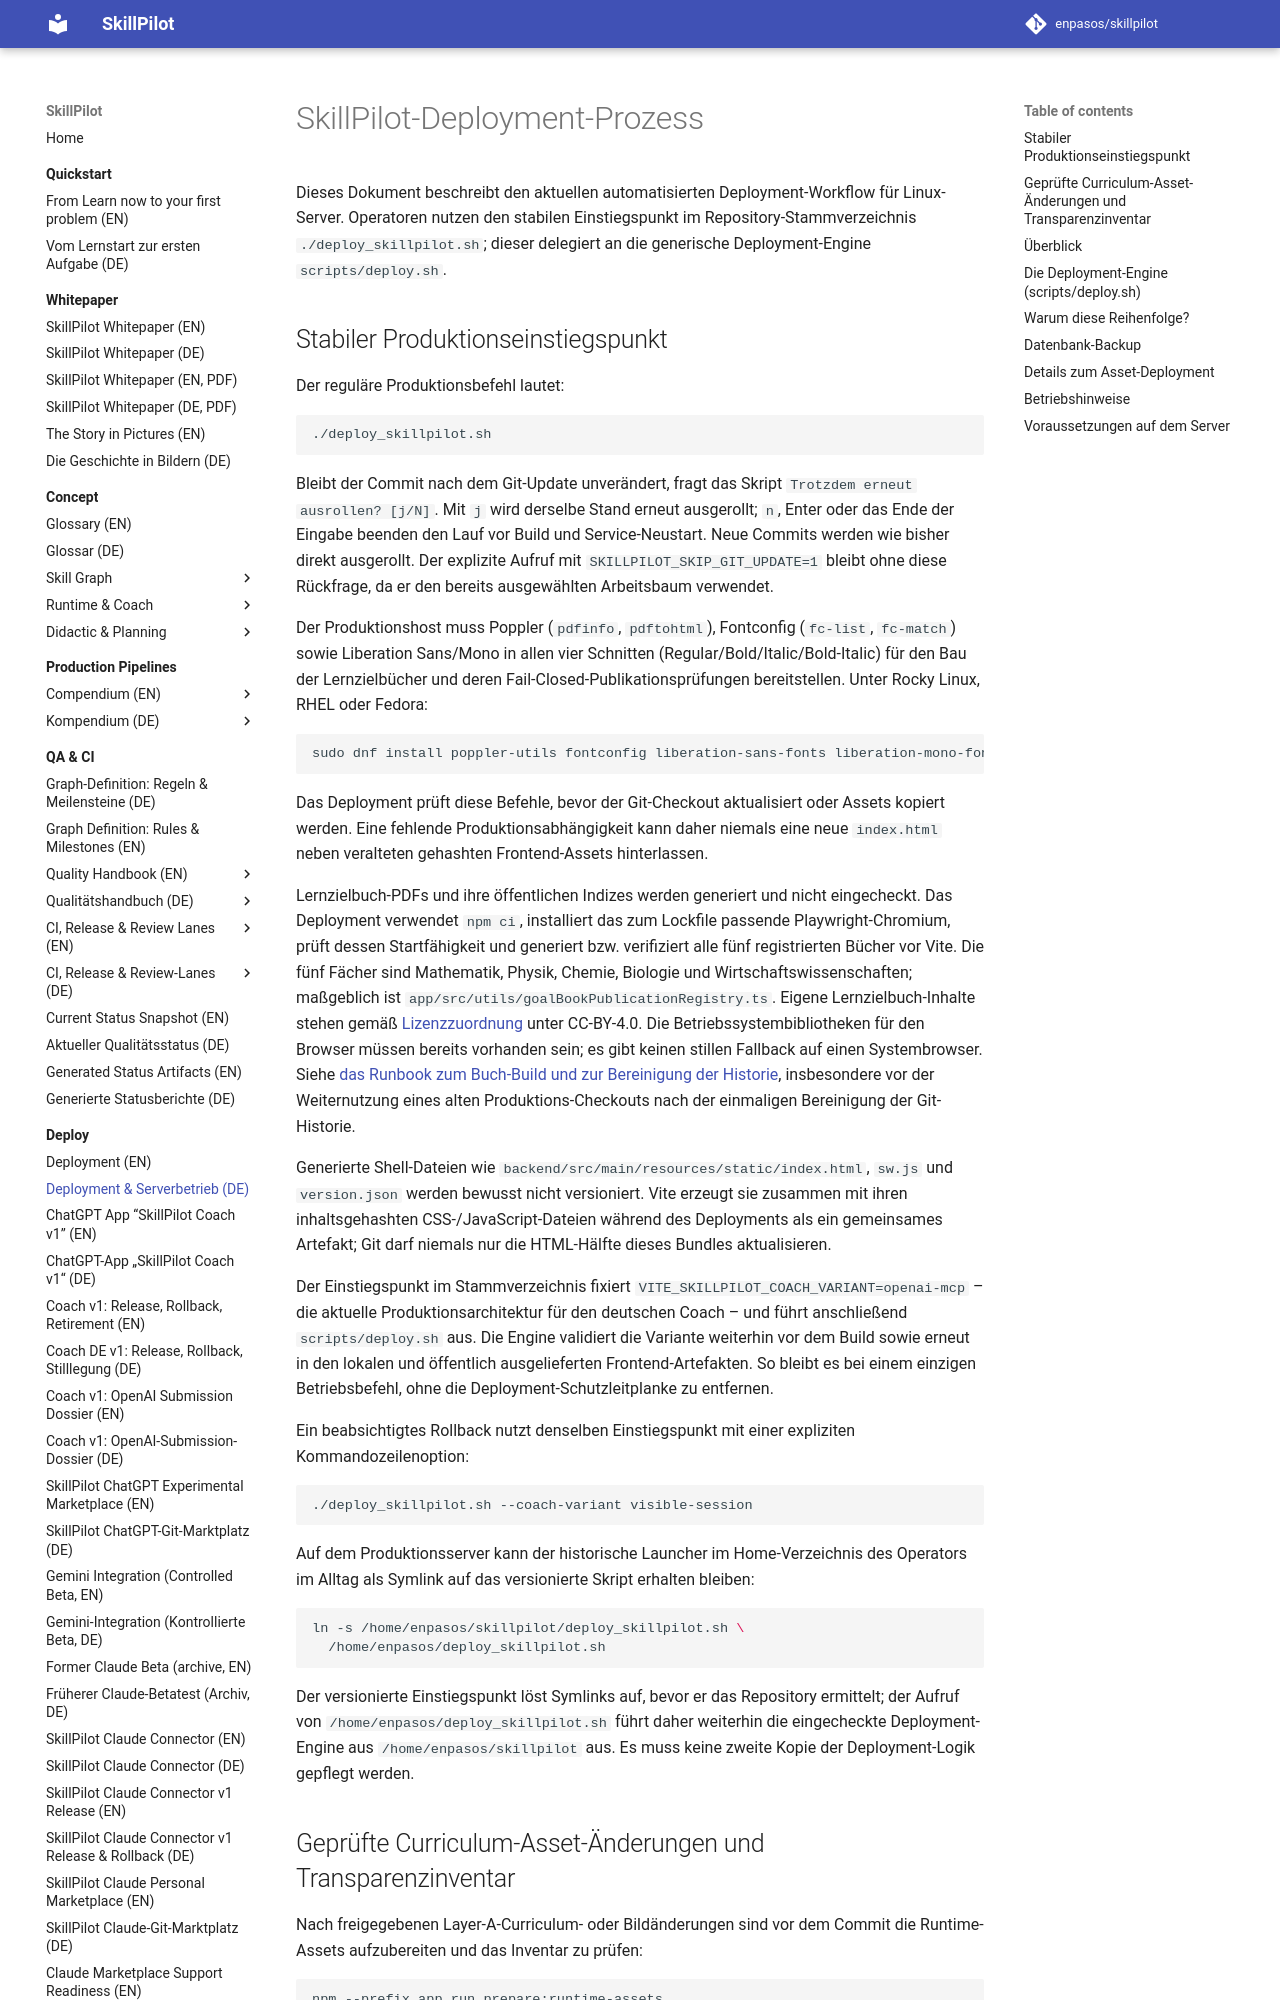

repository: enpasos/skillpilot · page: deploy/deployment.de/index.html · generator: mkdocs

# SkillPilot-Deployment-Prozess

Dieses Dokument beschreibt den aktuellen automatisierten Deployment-Workflow für
Linux-Server. Operatoren nutzen den stabilen Einstiegspunkt im Repository-Stammverzeichnis
`./deploy_skillpilot.sh`; dieser delegiert an die generische Deployment-Engine
`scripts/deploy.sh`.

## Stabiler Produktionseinstiegspunkt

Der reguläre Produktionsbefehl lautet:

```bash
./deploy_skillpilot.sh
```

Bleibt der Commit nach dem Git-Update unverändert, fragt das Skript
`Trotzdem erneut ausrollen? [j/N]`. Mit `j` wird derselbe Stand erneut ausgerollt;
`n`, Enter oder das Ende der Eingabe beenden den Lauf vor Build und
Service-Neustart. Neue Commits werden wie bisher direkt ausgerollt.
Der explizite Aufruf mit `SKILLPILOT_SKIP_GIT_UPDATE=1` bleibt ohne diese
Rückfrage, da er den bereits ausgewählten Arbeitsbaum verwendet.

Der Produktionshost muss Poppler (`pdfinfo`, `pdftohtml`),
Fontconfig (`fc-list`, `fc-match`) sowie Liberation Sans/Mono in allen vier
Schnitten (Regular/Bold/Italic/Bold-Italic) für den Bau der Lernzielbücher und deren
Fail-Closed-Publikationsprüfungen bereitstellen. Unter Rocky Linux, RHEL oder Fedora:

```bash
sudo dnf install poppler-utils fontconfig liberation-sans-fonts liberation-mono-fonts
```

Das Deployment prüft diese Befehle, bevor der Git-Checkout aktualisiert oder
Assets kopiert werden. Eine fehlende Produktionsabhängigkeit kann daher niemals eine neue
`index.html` neben veralteten gehashten Frontend-Assets hinterlassen.

Lernzielbuch-PDFs und ihre öffentlichen Indizes werden generiert und nicht eingecheckt.
Das Deployment verwendet `npm ci`, installiert das zum Lockfile passende Playwright-Chromium,
prüft dessen Startfähigkeit und generiert bzw. verifiziert alle fünf registrierten Bücher vor Vite.
Die fünf Fächer sind Mathematik, Physik, Chemie, Biologie und Wirtschaftswissenschaften; maßgeblich ist `app/src/utils/goalBookPublicationRegistry.ts`. Eigene Lernzielbuch-Inhalte stehen gemäß [Lizenzzuordnung](https://github.com/enpasos/skillpilot/blob/main/LICENSING.md) unter CC-BY-4.0.
Die Betriebssystembibliotheken für den Browser müssen bereits vorhanden sein; es gibt keinen stillen Fallback auf
einen Systembrowser. Siehe [das Runbook zum Buch-Build und zur Bereinigung der Historie](goal-book-build-and-history-cleanup.md),
insbesondere vor der Weiternutzung eines alten Produktions-Checkouts nach der einmaligen
Bereinigung der Git-Historie.

Generierte Shell-Dateien wie `backend/src/main/resources/static/index.html`,
`sw.js` und `version.json` werden bewusst nicht versioniert. Vite erzeugt sie zusammen mit
ihren inhaltsgehashten CSS-/JavaScript-Dateien während des Deployments als ein gemeinsames Artefakt;
Git darf niemals nur die HTML-Hälfte dieses Bundles aktualisieren.

Der Einstiegspunkt im Stammverzeichnis fixiert `VITE_SKILLPILOT_COACH_VARIANT=openai-mcp` – die
aktuelle Produktionsarchitektur für den deutschen Coach – und führt anschließend
`scripts/deploy.sh` aus. Die Engine validiert die Variante weiterhin vor dem
Build sowie erneut in den lokalen und öffentlich ausgelieferten Frontend-Artefakten. So bleibt es
bei einem einzigen Betriebsbefehl, ohne die Deployment-Schutzleitplanke zu entfernen.

Ein beabsichtigtes Rollback nutzt denselben Einstiegspunkt mit einer expliziten
Kommandozeilenoption:

```bash
./deploy_skillpilot.sh --coach-variant visible-session
```

Auf dem Produktionsserver kann der historische Launcher im Home-Verzeichnis des Operators
im Alltag als Symlink auf das versionierte Skript erhalten bleiben:

```bash
ln -s /home/enpasos/skillpilot/deploy_skillpilot.sh \
  /home/enpasos/deploy_skillpilot.sh
```

Der versionierte Einstiegspunkt löst Symlinks auf, bevor er das Repository ermittelt;
der Aufruf von `/home/enpasos/deploy_skillpilot.sh` führt daher weiterhin die eingecheckte
Deployment-Engine aus `/home/enpasos/skillpilot` aus. Es muss keine zweite Kopie der
Deployment-Logik gepflegt werden.
